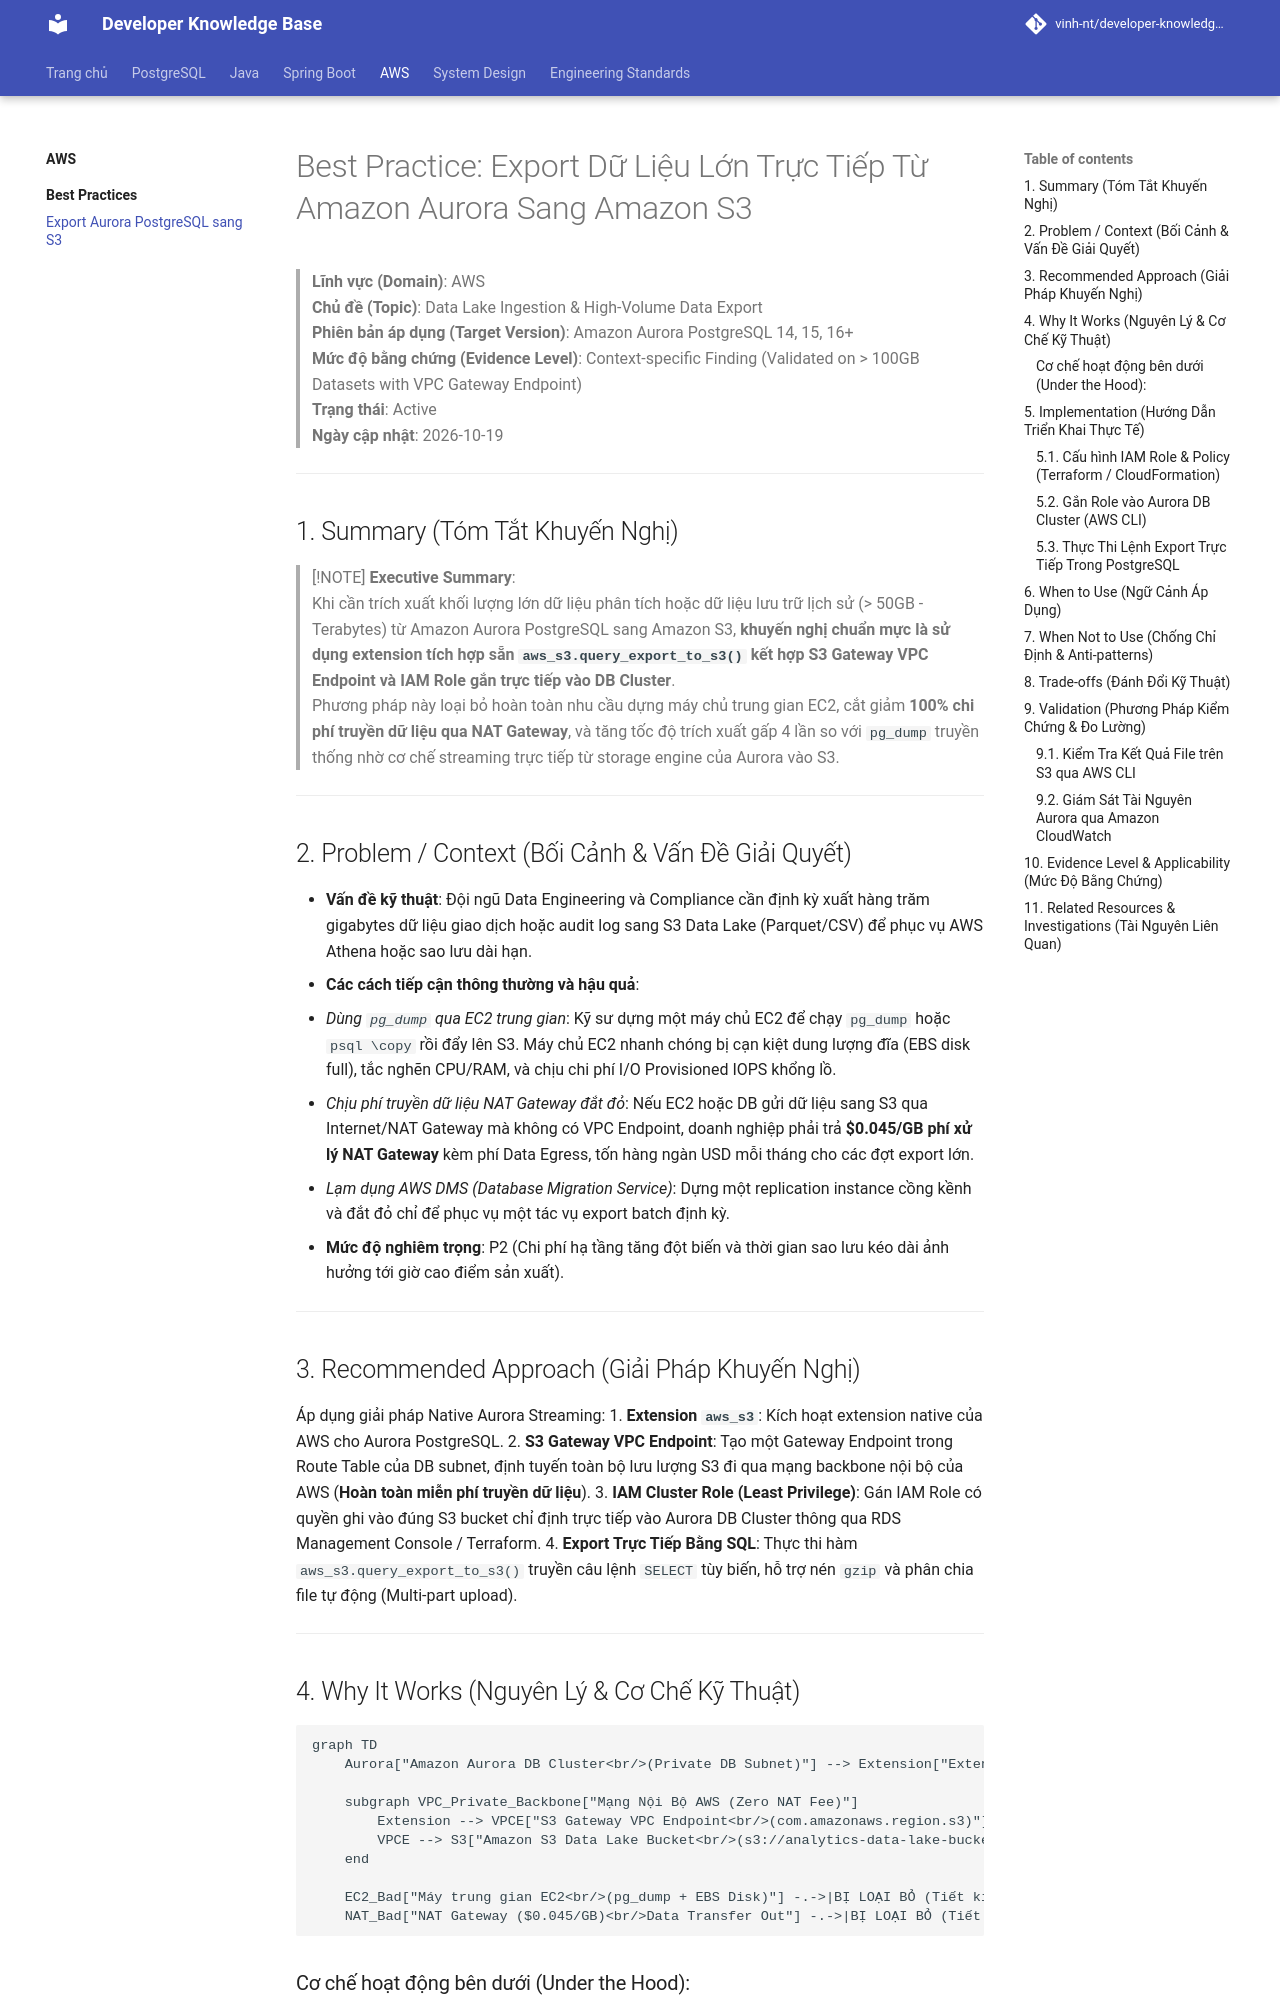

repository: Deploy-Website/developer-knowledge-base · page: aws/best-practices/aurora-s3-export/index.html · generator: mkdocs

# Best Practice: Export Dữ Liệu Lớn Trực Tiếp Từ Amazon Aurora Sang Amazon S3

> **Lĩnh vực (Domain)**: AWS  
> **Chủ đề (Topic)**: Data Lake Ingestion & High-Volume Data Export  
> **Phiên bản áp dụng (Target Version)**: Amazon Aurora PostgreSQL 14, 15, 16+  
> **Mức độ bằng chứng (Evidence Level)**: Context-specific Finding (Validated on > 100GB Datasets with VPC Gateway Endpoint)  
> **Trạng thái**: Active  
> **Ngày cập nhật**: 2026-10-19  

---

## 1. Summary (Tóm Tắt Khuyến Nghị)

> [!NOTE]
> **Executive Summary**:  
> Khi cần trích xuất khối lượng lớn dữ liệu phân tích hoặc dữ liệu lưu trữ lịch sử (> 50GB - Terabytes) từ Amazon Aurora PostgreSQL sang Amazon S3, **khuyến nghị chuẩn mực là sử dụng extension tích hợp sẵn `aws_s3.query_export_to_s3()` kết hợp S3 Gateway VPC Endpoint và IAM Role gắn trực tiếp vào DB Cluster**.  
> Phương pháp này loại bỏ hoàn toàn nhu cầu dựng máy chủ trung gian EC2, cắt giảm **100% chi phí truyền dữ liệu qua NAT Gateway**, và tăng tốc độ trích xuất gấp 4 lần so với `pg_dump` truyền thống nhờ cơ chế streaming trực tiếp từ storage engine của Aurora vào S3.

---

## 2. Problem / Context (Bối Cảnh & Vấn Đề Giải Quyết)

- **Vấn đề kỹ thuật**: Đội ngũ Data Engineering và Compliance cần định kỳ xuất hàng trăm gigabytes dữ liệu giao dịch hoặc audit log sang S3 Data Lake (Parquet/CSV) để phục vụ AWS Athena hoặc sao lưu dài hạn.
- **Các cách tiếp cận thông thường và hậu quả**:
  1. *Dùng `pg_dump` qua EC2 trung gian*: Kỹ sư dựng một máy chủ EC2 để chạy `pg_dump` hoặc `psql \copy` rồi đẩy lên S3. Máy chủ EC2 nhanh chóng bị cạn kiệt dung lượng đĩa (EBS disk full), tắc nghẽn CPU/RAM, và chịu chi phí I/O Provisioned IOPS khổng lồ.
  2. *Chịu phí truyền dữ liệu NAT Gateway đắt đỏ*: Nếu EC2 hoặc DB gửi dữ liệu sang S3 qua Internet/NAT Gateway mà không có VPC Endpoint, doanh nghiệp phải trả **$0.045/GB phí xử lý NAT Gateway** kèm phí Data Egress, tốn hàng ngàn USD mỗi tháng cho các đợt export lớn.
  3. *Lạm dụng AWS DMS (Database Migration Service)*: Dựng một replication instance cồng kềnh và đắt đỏ chỉ để phục vụ một tác vụ export batch định kỳ.
- **Mức độ nghiêm trọng**: P2 (Chi phí hạ tầng tăng đột biến và thời gian sao lưu kéo dài ảnh hưởng tới giờ cao điểm sản xuất).

---

## 3. Recommended Approach (Giải Pháp Khuyến Nghị)

Áp dụng giải pháp Native Aurora Streaming:
1. **Extension `aws_s3`**: Kích hoạt extension native của AWS cho Aurora PostgreSQL.
2. **S3 Gateway VPC Endpoint**: Tạo một Gateway Endpoint trong Route Table của DB subnet, định tuyến toàn bộ lưu lượng S3 đi qua mạng backbone nội bộ của AWS (**Hoàn toàn miễn phí truyền dữ liệu**).
3. **IAM Cluster Role (Least Privilege)**: Gán IAM Role có quyền ghi vào đúng S3 bucket chỉ định trực tiếp vào Aurora DB Cluster thông qua RDS Management Console / Terraform.
4. **Export Trực Tiếp Bằng SQL**: Thực thi hàm `aws_s3.query_export_to_s3()` truyền câu lệnh `SELECT` tùy biến, hỗ trợ nén `gzip` và phân chia file tự động (Multi-part upload).

---
